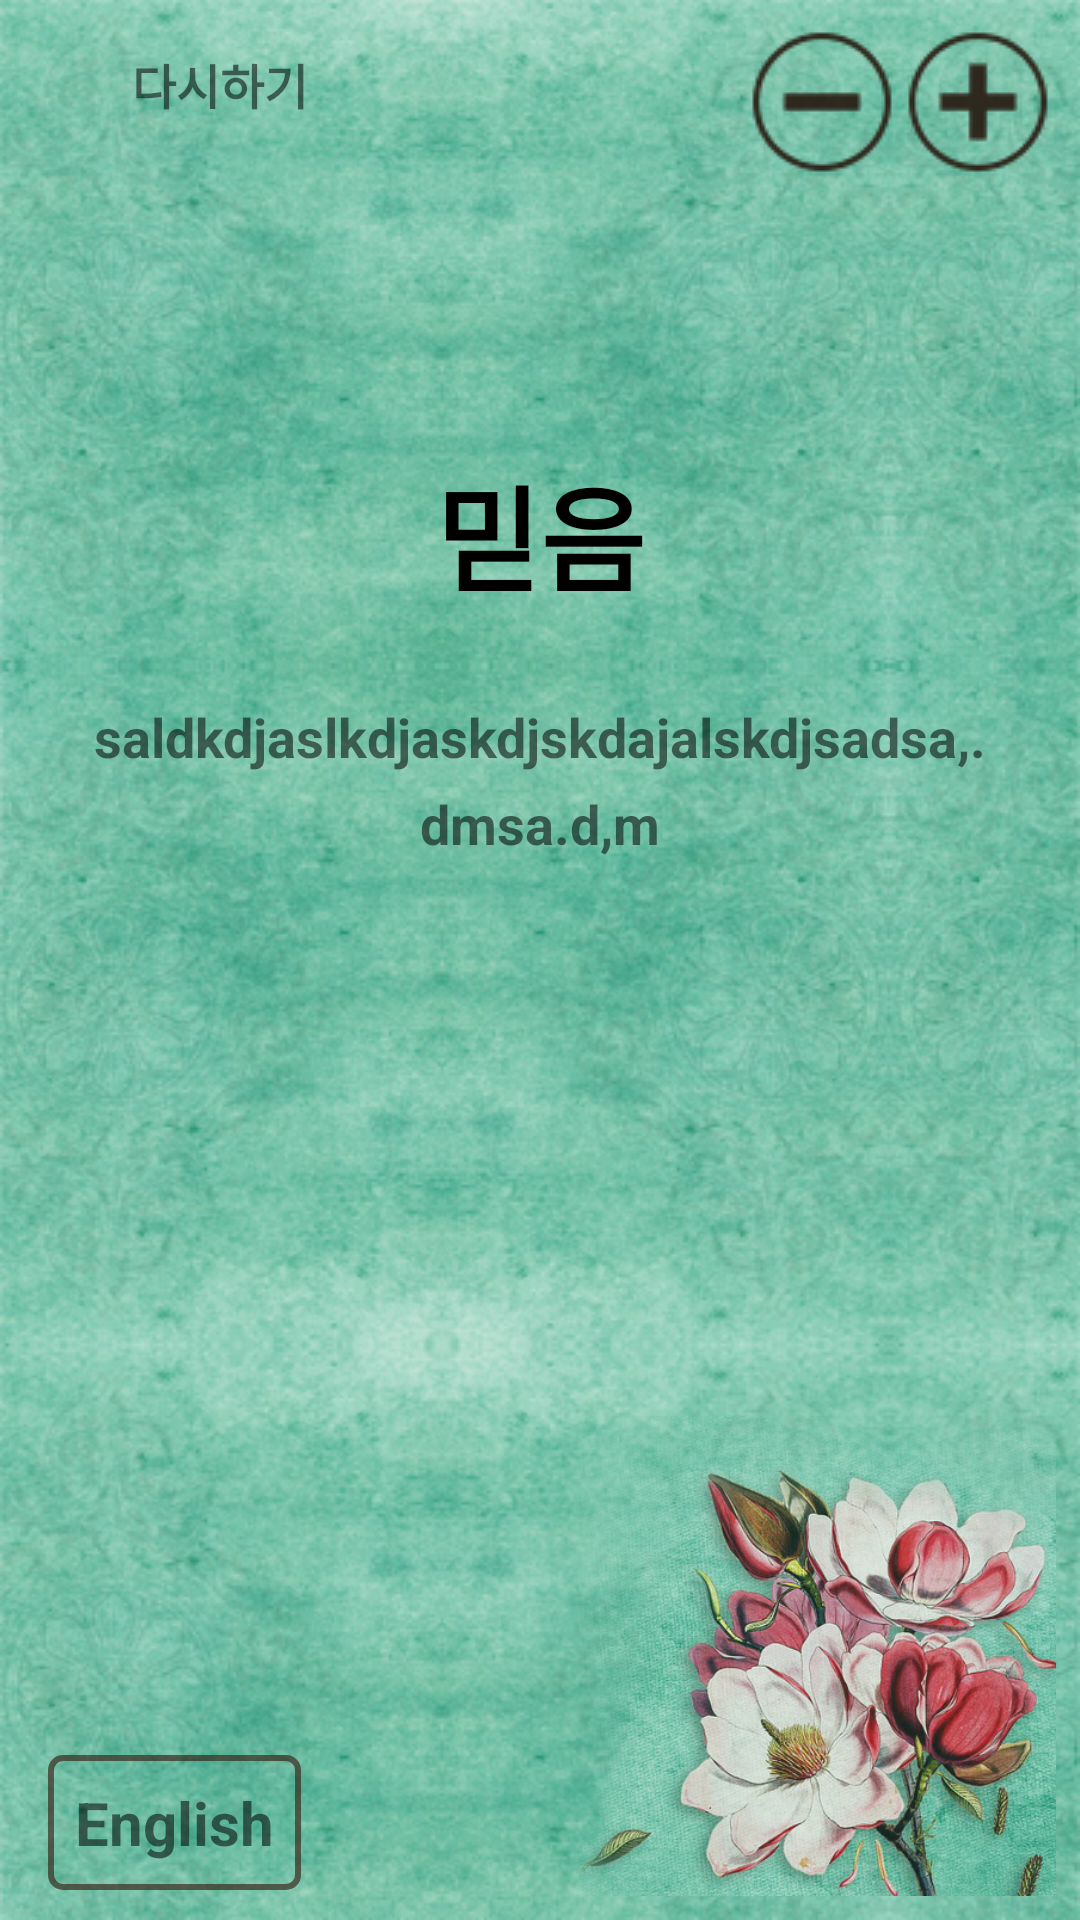

Here is an Android app screen rendered from its layout file. Give the layout XML and the strings, colors and styles it references.
<!-- AndroidManifest.xml: activity theme AppTheme.NoActionBar -->
<!-- res/layout/activity_desc.xml -->
<?xml version="1.0" encoding="utf-8"?>
   <RelativeLayout xmlns:android="http://schemas.android.com/apk/res/android"
    xmlns:app="http://schemas.android.com/apk/res-auto"
    xmlns:tools="http://schemas.android.com/tools"
    android:layout_width="match_parent"
    android:layout_height="match_parent"
    tools:context=".DescActivity"
    android:background="@drawable/bg">
    <android.support.design.widget.AppBarLayout
        android:id="@+id/appBar"
        android:layout_width="match_parent"
        android:layout_height="?attr/actionBarSize"
        app:elevation="0dp">
        <android.support.v7.widget.Toolbar
            android:id="@+id/toolbar"
            android:layout_width="match_parent"
            android:layout_height="match_parent"></android.support.v7.widget.Toolbar>
    </android.support.design.widget.AppBarLayout>
    <RelativeLayout
        android:layout_width="wrap_content"
        android:layout_height="?attr/actionBarSize"
        android:layout_marginLeft="44dp"
       >
        <TextView
            android:layout_width="wrap_content"
            android:layout_height="wrap_content"
            android:text="다시하기"
            android:layout_centerInParent="true"
            android:textSize="16sp"
            android:textStyle="bold"
            />
    </RelativeLayout>

    <ImageView
        android:id="@+id/bigbtn"
        android:layout_width="wrap_content"
        android:layout_height="wrap_content"
        android:src="@drawable/add"
        android:layout_alignParentRight="true"
        android:layout_marginTop="10dp"
        android:layout_marginRight="10dp"
        android:clickable="true"
        android:onClick="clickFont" />
    <ImageView
        android:id="@+id/smallbtn"
        android:layout_width="wrap_content"
        android:layout_height="wrap_content"
        android:src="@drawable/del"
        android:layout_toLeftOf="@+id/bigbtn"
        android:layout_marginTop="10dp"
        android:layout_marginLeft="8dp"
        android:layout_marginRight="4dp"
        android:clickable="true"
        android:onClick="clickFontdel" />
    <ScrollView
        android:layout_centerInParent="true"
        android:layout_width="match_parent"
        android:layout_height="380dp"
        android:layout_margin="8dp">
        <LinearLayout
            android:layout_width="match_parent"
            android:layout_height="wrap_content"
            android:orientation="vertical"
            android:padding="16dp"
            >
            <TextView
                android:id="@+id/title"
                android:layout_width="match_parent"
                android:layout_height="wrap_content"
                android:text="믿음"
                android:textStyle="bold"
                android:textSize="38sp"
                android:gravity="center_horizontal"
                android:layout_margin="4dp"
                android:textColor="#000"/>
            <TextView
                android:id="@+id/desc"
                android:layout_width="match_parent"
                android:layout_height="wrap_content"
                android:layout_margin="4dp"
                android:paddingTop="20dp"
                android:text="saldkdjaslkdjaskdjskdajalskdjsadsa,.dmsa.d,m"
                android:textSize="18sp"
                android:gravity="center_horizontal"
                android:lineSpacingExtra="8dp"
                android:textStyle="bold"/>

        </LinearLayout>
    </ScrollView>

    <TextView
        android:id="@+id/language"
        android:layout_width="wrap_content"
        android:layout_height="wrap_content"
        android:text="English"
        android:textStyle="bold"
        android:textSize="20sp"
        android:layout_marginLeft="16dp"
        android:layout_marginBottom="10dp"
        android:layout_alignParentBottom="true"
        android:clickable="true"
        android:onClick="clickChangeLang"
        android:background="@drawable/language_bg"
        android:padding="9dp"
        />
    <ImageView
        android:layout_width="160dp"
        android:layout_height="160dp"
        android:layout_alignParentRight="true"
        android:layout_alignParentBottom="true"
        android:layout_margin="8dp"

        android:src="@drawable/flower2"/>
</RelativeLayout>
<!-- resources referenced by this layout -->
<resources>
  <!-- drawable add: png bitmap (drawable, 3982 bytes) -->
  <!-- drawable bg: jpg bitmap (drawable, 251348 bytes) -->
  <!-- drawable del: png bitmap (drawable, 3898 bytes) -->
  <!-- drawable flower2: png bitmap (drawable, 441224 bytes) -->
  <!-- drawable language_bg (drawable) -->
  <?xml version="1.0" encoding="utf-8"?>
  <shape xmlns:android="http://schemas.android.com/apk/res/android">
      <corners android:radius="4dp" />
      <stroke android:color="#aa382518"
          android:width="2dp"/>
  </shape>
  <style name="AppTheme.NoActionBar" parent="Theme.AppCompat.Light.NoActionBar">
          
          <item name="colorPrimary">@color/colorAlpa</item>
          <item name="colorPrimaryDark">@color/colorPrimaryDark</item>
          <item name="colorAccent">@color/colorAccent</item>
      </style>
  <color name="colorAlpa">#00ff0000</color>
  <color name="colorPrimaryDark">#00574B</color>
  <color name="colorAccent">#D81B60</color>
</resources>
